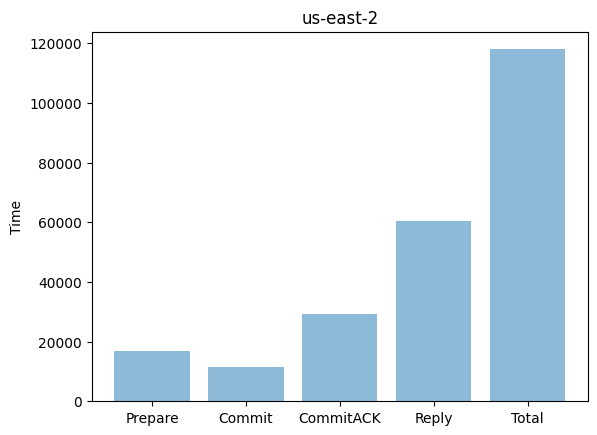

Source code (Python):
import matplotlib.pyplot as plt; plt.rcdefaults()
import numpy as np
import matplotlib.pyplot as plt

objects = ('Prepare', 'Commit', 'CommitACK','Reply','Total')
y_pos = np.arange(len(objects))
performance = [0.016768693923950195*1000000, 0.011352300643920898*1000000, 0.029284000396728516*1000000, 0.060535430908203125*1000000, 0.11794042587280273*1000000]
plt.bar(y_pos, performance, align='center', alpha=0.5)
plt.xticks(y_pos, objects)
plt.ylabel('Time')
plt.title('us-east-2')
plt.show()


"""
1603168394.6725395
1603168394.6862798

1603168394.6116283
1603168394.63283

1603168394.590597
1603168394.5971508

1603168394.6025865
1603168394.6148098


1603168394.5829484
1603168394.6023405"""